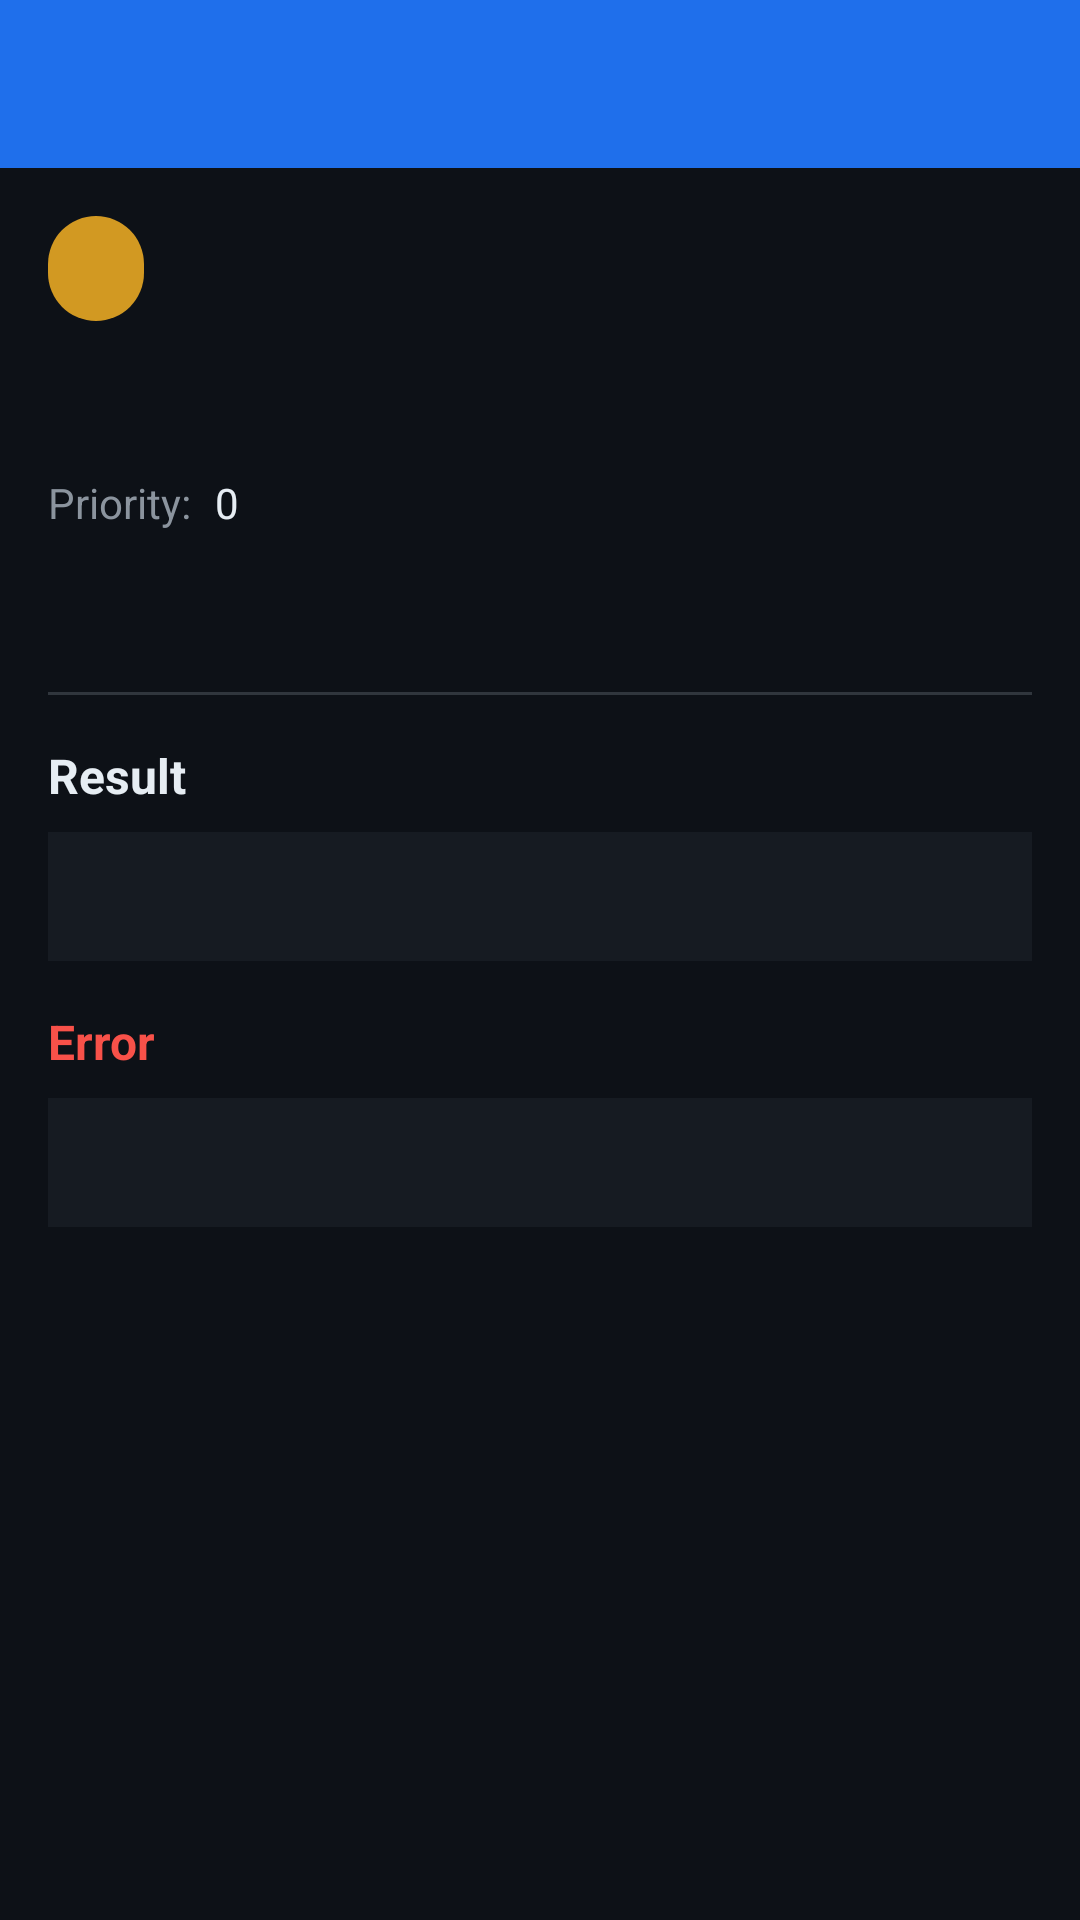

Android layout source for this screen:
<!-- AndroidManifest.xml: application theme Theme.OpenClawMobileAssistant -->
<!-- res/layout/activity_task_detail.xml -->
<?xml version="1.0" encoding="utf-8"?>
<androidx.core.widget.NestedScrollView
    xmlns:android="http://schemas.android.com/apk/res/android"
    xmlns:app="http://schemas.android.com/apk/res-auto"
    android:layout_width="match_parent"
    android:layout_height="match_parent">

    <LinearLayout
        android:layout_width="match_parent"
        android:layout_height="wrap_content"
        android:orientation="vertical">

        
        <androidx.appcompat.widget.Toolbar
            android:id="@+id/toolbar"
            android:layout_width="match_parent"
            android:layout_height="?attr/actionBarSize"
            android:background="@color/primary"
            app:navigationIcon="@drawable/ic_back"
            app:titleTextColor="@color/text_primary"/>

        
        <TextView
            android:id="@+id/taskStatusBadge"
            android:layout_width="wrap_content"
            android:layout_height="wrap_content"
            android:layout_margin="16dp"
            android:paddingStart="16dp"
            android:paddingEnd="16dp"
            android:paddingTop="8dp"
            android:paddingBottom="8dp"
            android:background="@drawable/badge_pending"
            android:textColor="@color/white"
            android:textSize="14sp"
            android:textStyle="bold"/>

        
        <TextView
            android:id="@+id/taskTitle"
            android:layout_width="match_parent"
            android:layout_height="wrap_content"
            android:layout_marginStart="16dp"
            android:layout_marginEnd="16dp"
            android:textSize="20sp"
            android:textStyle="bold"
            android:textColor="@color/text_primary"/>

        
        <LinearLayout
            android:layout_width="match_parent"
            android:layout_height="wrap_content"
            android:orientation="horizontal"
            android:layout_marginTop="8dp"
            android:layout_marginStart="16dp"
            android:layout_marginEnd="16dp">

            <TextView
                android:id="@+id/taskPriorityLabel"
                android:layout_width="wrap_content"
                android:layout_height="wrap_content"
                android:text="Priority:"
                android:textColor="@color/text_secondary"
                android:textSize="14sp"/>

            <TextView
                android:id="@+id/taskPriority"
                android:layout_width="wrap_content"
                android:layout_height="wrap_content"
                android:layout_marginStart="8dp"
                android:text="0"
                android:textColor="@color/text_primary"
                android:textSize="14sp"/>

            <View
                android:layout_width="0dp"
                android:layout_height="0dp"
                android:layout_weight="1"/>

            <TextView
                android:id="@+id/taskTime"
                android:layout_width="wrap_content"
                android:layout_height="wrap_content"
                android:textColor="@color/text_secondary"
                android:textSize="14sp"/>
        </LinearLayout>

        
        <TextView
            android:id="@+id/taskDescription"
            android:layout_width="match_parent"
            android:layout_height="wrap_content"
            android:layout_marginStart="16dp"
            android:layout_marginEnd="16dp"
            android:layout_marginTop="16dp"
            android:textColor="@color/text_secondary"
            android:textSize="16sp"
            android:lineSpacingExtra="4dp"/>

        
        <View
            android:layout_width="match_parent"
            android:layout_height="1dp"
            android:layout_marginTop="16dp"
            android:layout_marginStart="16dp"
            android:layout_marginEnd="16dp"
            android:background="@color/divider"/>

        
        <TextView
            android:layout_width="match_parent"
            android:layout_height="wrap_content"
            android:layout_marginStart="16dp"
            android:layout_marginEnd="16dp"
            android:layout_marginTop="16dp"
            android:layout_marginBottom="8dp"
            android:text="Result"
            android:textSize="16sp"
            android:textStyle="bold"
            android:textColor="@color/text_primary"/>

        <TextView
            android:id="@+id/taskResult"
            android:layout_width="match_parent"
            android:layout_height="wrap_content"
            android:layout_marginStart="16dp"
            android:layout_marginEnd="16dp"
            android:padding="12dp"
            android:background="@color/surface"
            android:textColor="@color/text_primary"
            android:textSize="14sp"
            android:fontFamily="monospace"
            android:lineSpacingExtra="4dp"/>

        
        <TextView
            android:layout_width="match_parent"
            android:layout_height="wrap_content"
            android:layout_marginStart="16dp"
            android:layout_marginEnd="16dp"
            android:layout_marginTop="16dp"
            android:layout_marginBottom="8dp"
            android:text="Error"
            android:textSize="16sp"
            android:textStyle="bold"
            android:textColor="@color/status_failed"/>

        <TextView
            android:id="@+id/taskError"
            android:layout_width="match_parent"
            android:layout_height="wrap_content"
            android:layout_marginStart="16dp"
            android:layout_marginEnd="16dp"
            android:padding="12dp"
            android:background="@color/surface"
            android:textColor="@color/status_failed"
            android:textSize="14sp"
            android:fontFamily="monospace"
            android:lineSpacingExtra="4dp"/>

        
        <LinearLayout
            android:id="@+id/actionButtons"
            android:layout_width="match_parent"
            android:layout_height="wrap_content"
            android:orientation="horizontal"
            android:layout_marginTop="16dp"
            android:layout_marginBottom="16dp"
            android:layout_marginStart="16dp"
            android:layout_marginEnd="16dp">

            <com.google.android.material.button.MaterialButton
                android:id="@+id/approveButton"
                android:layout_width="0dp"
                android:layout_height="wrap_content"
                android:layout_weight="1"
                android:text="APPROVE"
                android:visibility="gone"
                android:layout_marginEnd="4dp"
                app:cornerRadius="4dp"/>

            <com.google.android.material.button.MaterialButton
                android:id="@+id/rejectButton"
                android:layout_width="0dp"
                android:layout_height="wrap_content"
                android:layout_weight="1"
                android:text="REJECT"
                android:visibility="gone"
                android:layout_marginStart="4dp"
                app:cornerRadius="4dp"
                app:backgroundTint="@color/status_failed"/>

            <com.google.android.material.button.MaterialButton
                android:id="@+id/startButton"
                android:layout_width="0dp"
                android:layout_height="wrap_content"
                android:layout_weight="1"
                android:text="START"
                android:visibility="gone"
                android:layout_marginEnd="4dp"
                app:cornerRadius="4dp"/>
        </LinearLayout>

    </LinearLayout>
</androidx.core.widget.NestedScrollView>
<!-- resources referenced by this layout -->
<resources>
  <color name="divider">#30363D</color>
  <color name="primary">#1F6FEB</color>
  <color name="status_failed">#F85149</color>
  <color name="surface">#161B22</color>
  <color name="text_primary">#E6EDF3</color>
  <color name="text_secondary">#8B949E</color>
  <color name="white">#FFFFFF</color>
  <!-- drawable badge_pending (drawable) -->
  <?xml version="1.0" encoding="utf-8"?>
  <shape xmlns:android="http://schemas.android.com/apk/res/android"
      android:shape="rectangle">
      <solid android:color="@color/status_pending"/>
      <corners android:radius="16dp"/>
  </shape>
  <style name="Theme.OpenClawMobileAssistant" parent="Theme.MaterialComponents.DayNight.NoActionBar">
          <item name="colorPrimary">@color/toolbar_color</item>
          <item name="colorPrimaryVariant">@color/toolbar_color</item>
          <item name="colorOnPrimary">@color/white</item>
          <item name="colorSecondary">@color/send_button</item>
          <item name="colorOnSecondary">@color/black</item>
          <item name="android:windowBackground">@color/background</item>
          <item name="android:statusBarColor">@android:color/transparent</item>
          <item name="android:navigationBarColor">@android:color/transparent</item>
          <item name="android:windowLightStatusBar">false</item>
          <item name="popupMenuStyle">@style/DarkPopupMenu</item>
          <item name="android:popupMenuStyle">@style/DarkPopupMenu</item>
          <item name="actionOverflowMenuStyle">@style/DarkPopupMenu</item>
          <item name="android:panelBackground">@color/ai_bubble</item>
          <item name="android:colorBackground">@color/background</item>
      </style>
  <color name="status_pending">#D29922</color>
  <color name="toolbar_color">#161B22</color>
  <color name="send_button">#238636</color>
  <color name="black">#000000</color>
  <color name="background">#0D1117</color>
  <style name="DarkPopupMenu" parent="Widget.MaterialComponents.PopupMenu">
          <item name="android:textColor">@color/text_primary</item>
          <item name="android:background">@color/ai_bubble</item>
          <item name="android:popupBackground">@color/ai_bubble</item>
      </style>
  <color name="ai_bubble">#21262D</color>
</resources>
